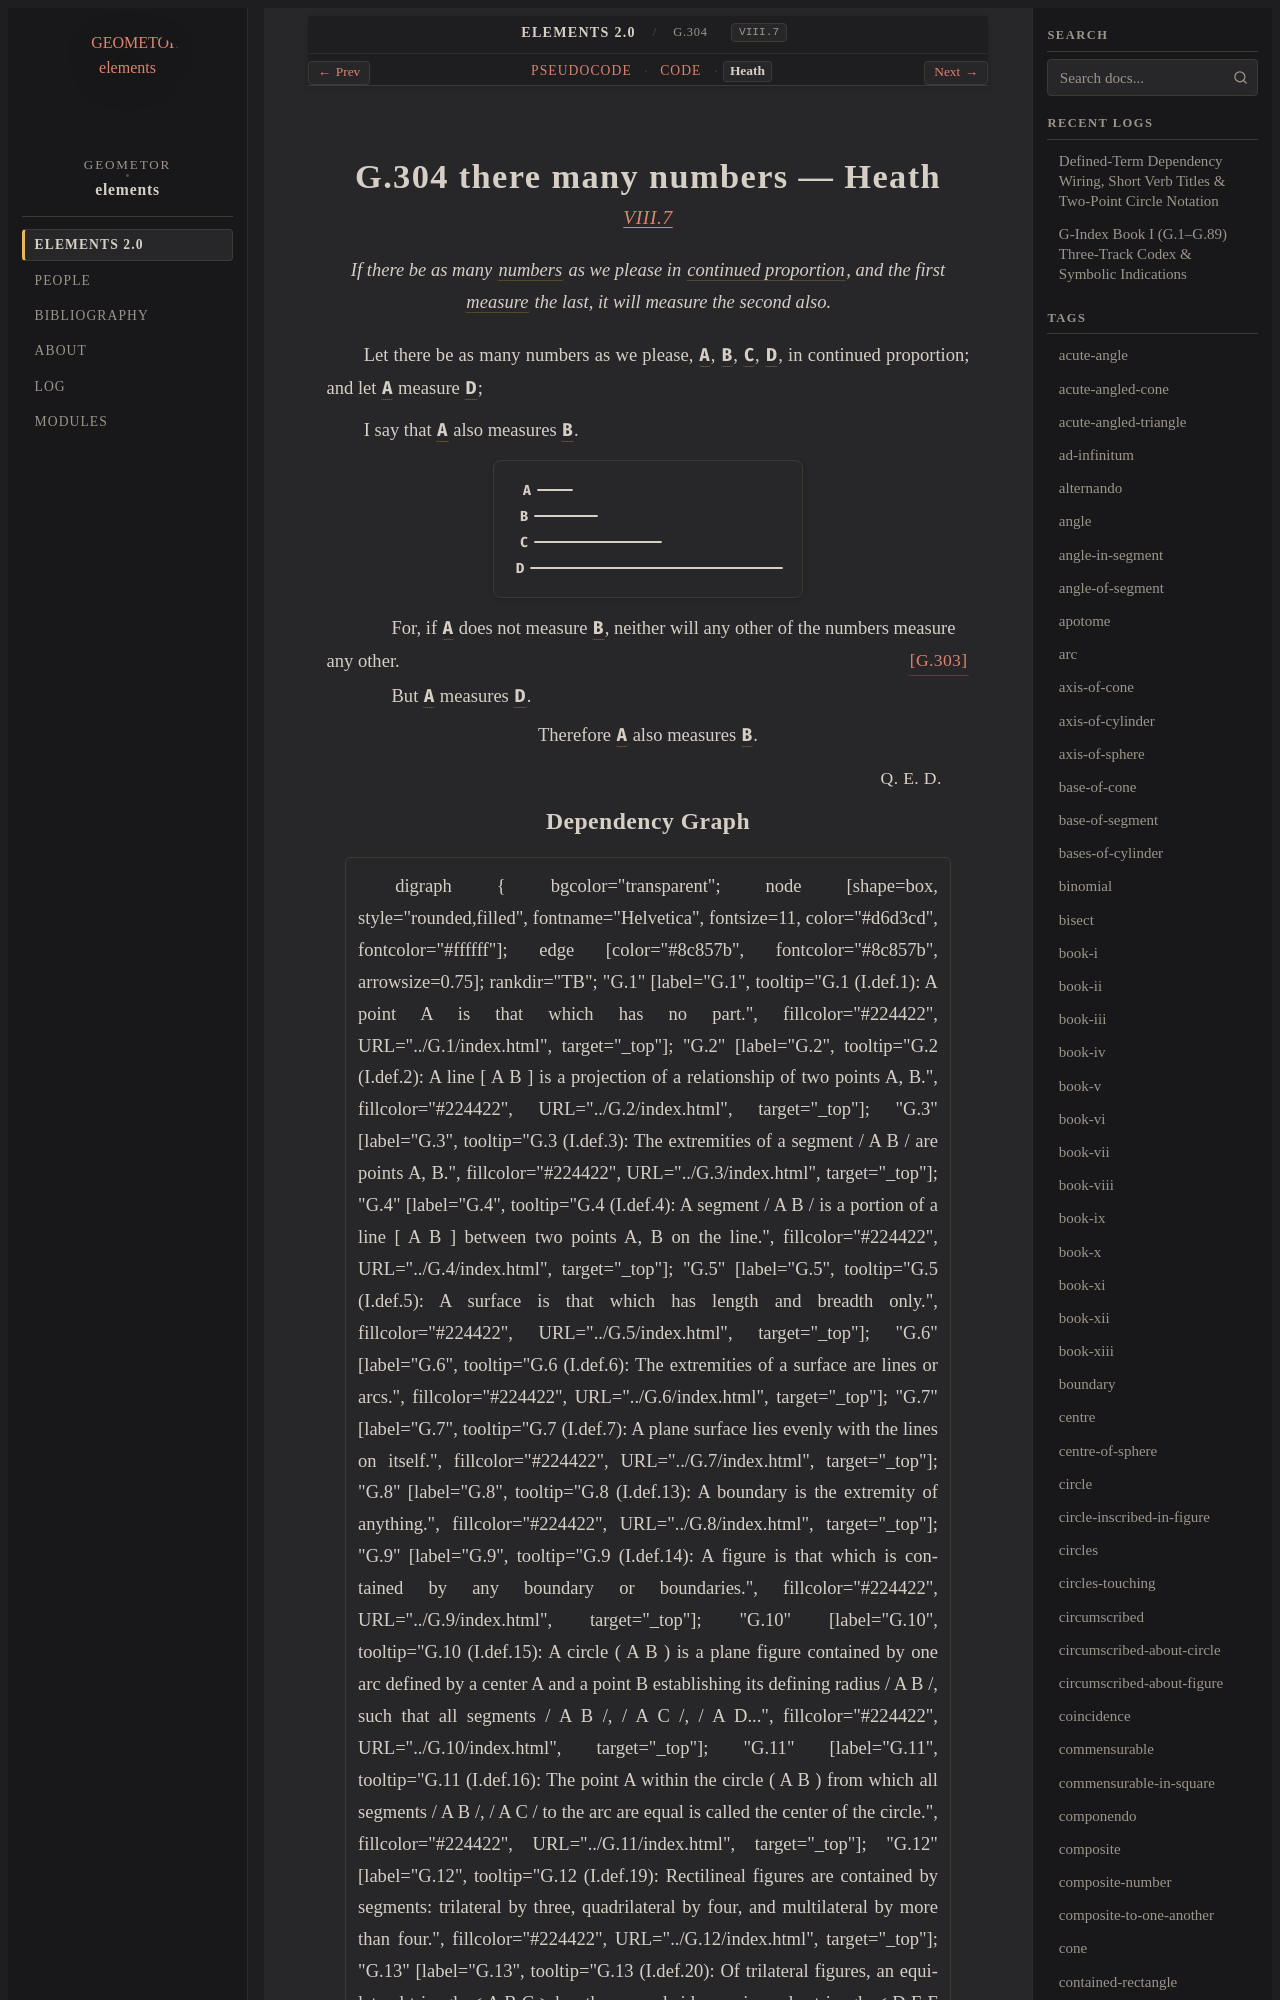

repository: geometor/elements · page: elements2/G.304/heath.html · generator: sphinx

:canonical_id: G.304
:original_id: VIII.7
:title: G.304 there many numbers
:volume: II
:book: VIII
:type: prop

G.304 there many numbers — Heath
================================

.. rubric:: `VIII.7 <https://geometor.github.io/euclid/heath/volume_II/book_viii/propositions/07/>`_

.. enunciation::

   If there be as many :term:`numbers <G.248>` as we please in :term:`continued proportion <G.180>`, and the first :term:`measure <G.253>` the last, it will measure the second also.

Let there be as many numbers as we please, :g:`A <g1:A>`, :g:`B <g1:B>`, :g:`C <g1:C>`, :g:`D <g1:D>`, in continued proportion; and let :g:`A <g1:A>` measure :g:`D <g1:D>`;

I say that :g:`A <g1:A>` also measures :g:`B <g1:B>`.

.. picture:: g1.svg
   :alt: Book VIII Proposition 7

.. subclause::

   For, if :g:`A <g1:A>` does not measure :g:`B <g1:B>`, neither will any other of the numbers measure any other. :just:`[G.303] <G.303>`

.. subclause::

   But :g:`A <g1:A>` measures :g:`D <g1:D>`.

.. assertion::

   Therefore :g:`A <g1:A>` also measures :g:`B <g1:B>`.

.. qed::

   :just:`Q. E. D.`
